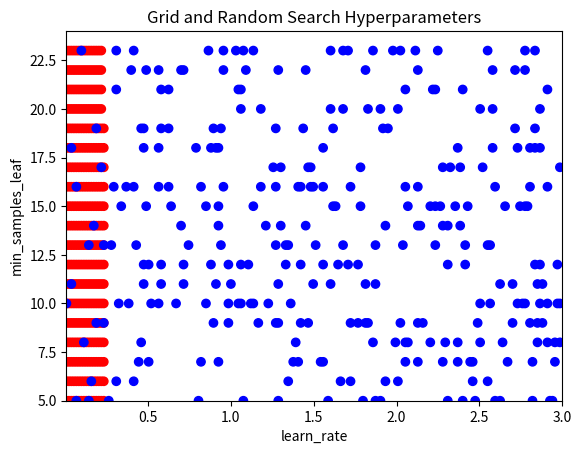

Write the Python code that produced this figure.
import numpy as np
import matplotlib.pyplot as plt

x_lims = [0.01, 3.0]
y_lims = [5, 24]

def visualize_search(grid_combinations_chosen, random_combinations_chosen):
  grid_y, grid_x = [x[0] for x in grid_combinations_chosen], [x[1] for x in grid_combinations_chosen]
  rand_y, rand_x = [x[0] for x in random_combinations_chosen], [x[1] for x in random_combinations_chosen]

  # Plot all together
  plt.scatter(grid_y + rand_y, grid_x + rand_x, c=['red']*300 + ['blue']*300)
  plt.gca().set(xlabel='learn_rate', ylabel='min_samples_leaf', title='Grid and Random Search Hyperparameters')
  plt.gca().set_xlim(x_lims)
  plt.gca().set_ylim(y_lims)
  plt.show()

learn_rate = np.linspace(x_lims[0], x_lims[1], 200)
min_samples_leaf = list(range(y_lims[0], y_lims[1]))


combinations_list = [[x, y] for x in learn_rate for y in min_samples_leaf]
# print(len(combinations_list))

# Sample grid coordinates
grid_combinations_chosen = combinations_list[0:300]

# Create a list of sample indexes
sample_indexes = list(range(0,len(combinations_list)))

# Randomly sample 300 indexes
random_indexes = np.random.choice(sample_indexes, 300, replace=False)

# Use indexes to create random sample
random_combinations_chosen = [combinations_list[index] for index in random_indexes]

# Call the function to produce the visualization
visualize_search(grid_combinations_chosen, random_combinations_chosen)

print("You can really see how a grid search will cover a small area completely whilst random search will cover a much larger area but not completely.")